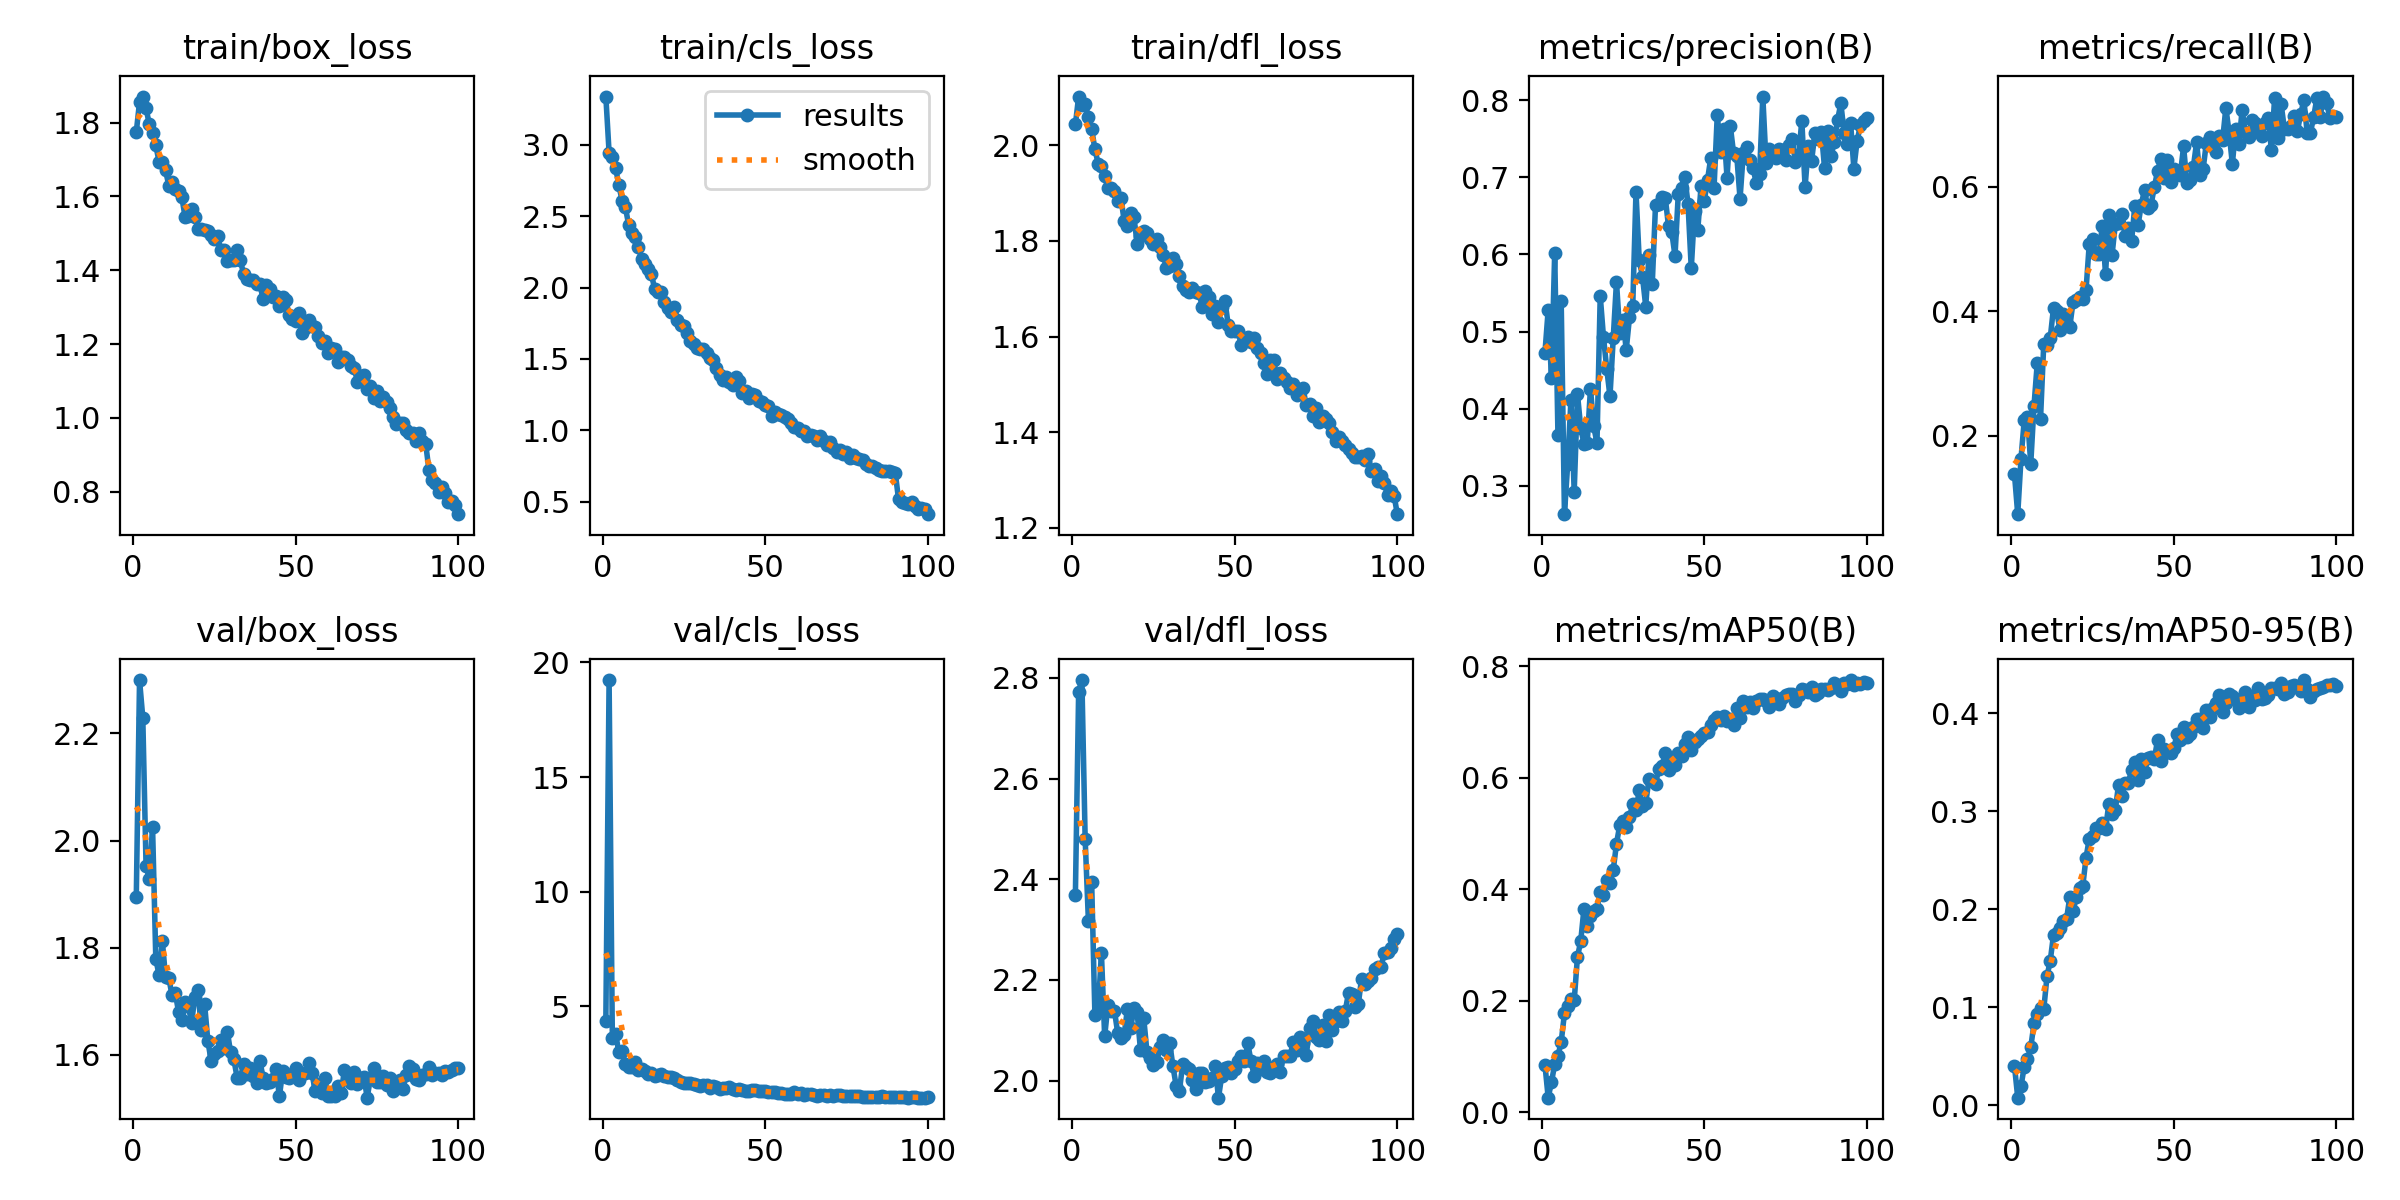

Values plotted in this chart, from the file beside it:
epoch, time, train/box_loss, train/cls_loss, train/dfl_loss, metrics/precision(B), metrics/recall(B), metrics/mAP50(B), metrics/mAP50-95(B), val/box_loss, val/cls_loss, val/dfl_loss, lr/pg0, lr/pg1, lr/pg2
1, 91.51, 1.775, 3.339, 2.044, 0.4724, 0.1379, 0.08509, 0.04006, 1.895, 4.364, 2.37, 0.0002758, 0.0002758, 0.0002758
2, 162.8, 1.856, 2.947, 2.102, 0.528, 0.07409, 0.02587, 0.00781, 2.3, 19.23, 2.773, 0.000548, 0.000548, 0.000548
3, 233.8, 1.871, 2.912, 2.084, 0.44, 0.1634, 0.05365, 0.01952, 2.229, 3.609, 2.796, 0.0008147, 0.0008147, 0.0008147
4, 304.3, 1.84, 2.84, 2.086, 0.6023, 0.2246, 0.08545, 0.03942, 1.954, 3.804, 2.481, 0.0008083, 0.0008083, 0.0008083
5, 374.5, 1.795, 2.718, 2.06, 0.3659, 0.2308, 0.1008, 0.04708, 1.928, 2.994, 2.318, 0.0008, 0.0008, 0.0008
6, 445.2, 1.772, 2.61, 2.034, 0.5394, 0.155, 0.1261, 0.05914, 2.026, 3.072, 2.395, 0.0007918, 0.0007918, 0.0007918
7, 515.3, 1.738, 2.565, 1.992, 0.2632, 0.2481, 0.1769, 0.08347, 1.779, 2.477, 2.131, 0.0007835, 0.0007835, 0.0007835
8, 585.7, 1.695, 2.442, 1.962, 0.3288, 0.3164, 0.19, 0.09366, 1.749, 2.374, 2.138, 0.0007753, 0.0007753, 0.0007753
9, 656, 1.692, 2.382, 1.957, 0.4114, 0.2265, 0.2034, 0.09922, 1.813, 2.361, 2.254, 0.000767, 0.000767, 0.000767
10, 726.5, 1.671, 2.354, 1.935, 0.2922, 0.3475, 0.2003, 0.0979, 1.744, 2.582, 2.088, 0.0007588, 0.0007588, 0.0007588
11, 796.6, 1.629, 2.284, 1.911, 0.4191, 0.3461, 0.2784, 0.1316, 1.744, 2.238, 2.15, 0.0007505, 0.0007505, 0.0007505
12, 867.1, 1.638, 2.203, 1.911, 0.375, 0.3572, 0.3065, 0.1475, 1.711, 2.259, 2.138, 0.0007423, 0.0007423, 0.0007423
13, 937.6, 1.621, 2.164, 1.904, 0.3547, 0.4056, 0.365, 0.1739, 1.715, 2.163, 2.139, 0.000734, 0.000734, 0.000734
14, 1008, 1.614, 2.13, 1.884, 0.3553, 0.3997, 0.3343, 0.1761, 1.68, 2.036, 2.095, 0.0007258, 0.0007258, 0.0007258
15, 1079, 1.598, 2.097, 1.89, 0.4257, 0.3691, 0.352, 0.1812, 1.666, 2.102, 2.084, 0.0007175, 0.0007175, 0.0007175
16, 1149, 1.545, 1.99, 1.842, 0.3772, 0.3955, 0.3612, 0.1878, 1.7, 1.962, 2.091, 0.0007093, 0.0007093, 0.0007093
17, 1220, 1.547, 1.97, 1.831, 0.3553, 0.3791, 0.3649, 0.1897, 1.692, 2.027, 2.143, 0.0007011, 0.0007011, 0.0007011
18, 1291, 1.565, 1.967, 1.859, 0.5464, 0.3747, 0.3956, 0.2123, 1.66, 2.064, 2.104, 0.0006928, 0.0006928, 0.0006928
19, 1361, 1.545, 1.902, 1.85, 0.4928, 0.4146, 0.3898, 0.198, 1.708, 1.968, 2.145, 0.0006846, 0.0006846, 0.0006846
20, 1431, 1.511, 1.859, 1.794, 0.452, 0.4176, 0.4165, 0.2122, 1.72, 1.917, 2.135, 0.0006763, 0.0006763, 0.0006763
21, 1502, 1.511, 1.829, 1.811, 0.4159, 0.4227, 0.4106, 0.2217, 1.646, 1.926, 2.062, 0.0006681, 0.0006681, 0.0006681
22, 1573, 1.51, 1.866, 1.821, 0.4912, 0.4189, 0.4341, 0.2237, 1.695, 1.887, 2.125, 0.0006598, 0.0006598, 0.0006598
23, 1643, 1.507, 1.776, 1.817, 0.5644, 0.4337, 0.4816, 0.2525, 1.626, 1.802, 2.057, 0.0006516, 0.0006516, 0.0006516
24, 1714, 1.496, 1.734, 1.805, 0.4981, 0.5083, 0.5145, 0.2721, 1.589, 1.68, 2.044, 0.0006433, 0.0006433, 0.0006433
25, 1785, 1.483, 1.733, 1.793, 0.5149, 0.5153, 0.522, 0.2743, 1.602, 1.643, 2.031, 0.0006351, 0.0006351, 0.0006351
26, 1855, 1.494, 1.682, 1.805, 0.4764, 0.4919, 0.5106, 0.2829, 1.607, 1.651, 2.036, 0.0006268, 0.0006268, 0.0006268
27, 1926, 1.454, 1.628, 1.788, 0.5183, 0.4915, 0.5295, 0.2826, 1.628, 1.646, 2.066, 0.0006186, 0.0006186, 0.0006186
28, 1996, 1.454, 1.602, 1.77, 0.5331, 0.5374, 0.552, 0.2879, 1.613, 1.627, 2.08, 0.0006103, 0.0006103, 0.0006103
29, 2067, 1.425, 1.58, 1.744, 0.6811, 0.459, 0.5415, 0.2818, 1.643, 1.583, 2.061, 0.0006021, 0.0006021, 0.0006021
30, 2138, 1.427, 1.567, 1.747, 0.5922, 0.5546, 0.5774, 0.307, 1.605, 1.535, 2.075, 0.0005938, 0.0005938, 0.0005938
31, 2208, 1.428, 1.57, 1.763, 0.571, 0.4903, 0.5486, 0.2975, 1.592, 1.575, 2.029, 0.0005856, 0.0005856, 0.0005856
32, 2278, 1.456, 1.543, 1.753, 0.5324, 0.5394, 0.5548, 0.3012, 1.558, 1.557, 1.989, 0.0005774, 0.0005774, 0.0005774
33, 2349, 1.427, 1.505, 1.727, 0.5998, 0.5411, 0.5971, 0.327, 1.556, 1.459, 1.98, 0.0005691, 0.0005691, 0.0005691
34, 2420, 1.39, 1.491, 1.705, 0.5613, 0.5557, 0.5932, 0.3158, 1.583, 1.507, 2.033, 0.0005609, 0.0005609, 0.0005609
35, 2490, 1.376, 1.436, 1.697, 0.6636, 0.5208, 0.5884, 0.3285, 1.564, 1.469, 2.027, 0.0005526, 0.0005526, 0.0005526
36, 2561, 1.373, 1.389, 1.693, 0.6651, 0.5328, 0.6162, 0.3289, 1.575, 1.404, 2.023, 0.0005444, 0.0005444, 0.0005444
37, 2632, 1.375, 1.356, 1.702, 0.6746, 0.5119, 0.6216, 0.3417, 1.561, 1.434, 2.002, 0.0005361, 0.0005361, 0.0005361
38, 2702, 1.364, 1.377, 1.692, 0.6736, 0.5692, 0.6435, 0.3503, 1.547, 1.42, 1.984, 0.0005279, 0.0005279, 0.0005279
39, 2773, 1.362, 1.339, 1.692, 0.6365, 0.5382, 0.6143, 0.3321, 1.589, 1.475, 2.015, 0.0005196, 0.0005196, 0.0005196
40, 2843, 1.322, 1.315, 1.663, 0.6287, 0.5712, 0.6343, 0.3528, 1.557, 1.397, 2.015, 0.0005114, 0.0005114, 0.0005114
41, 2914, 1.359, 1.37, 1.694, 0.598, 0.5953, 0.6226, 0.3399, 1.547, 1.369, 1.996, 0.0005031, 0.0005031, 0.0005031
42, 2984, 1.348, 1.344, 1.682, 0.6781, 0.5651, 0.645, 0.354, 1.548, 1.374, 1.999, 0.0004949, 0.0004949, 0.0004949
43, 3055, 1.326, 1.264, 1.646, 0.6861, 0.5712, 0.6392, 0.3554, 1.554, 1.36, 2.006, 0.0004866, 0.0004866, 0.0004866
44, 3126, 1.33, 1.274, 1.664, 0.7008, 0.5989, 0.66, 0.353, 1.573, 1.319, 2.028, 0.0004784, 0.0004784, 0.0004784
45, 3196, 1.303, 1.227, 1.631, 0.6656, 0.6251, 0.6737, 0.3728, 1.522, 1.309, 1.966, 0.0004701, 0.0004701, 0.0004701
46, 3266, 1.327, 1.256, 1.662, 0.5819, 0.6442, 0.6498, 0.3516, 1.569, 1.332, 2.009, 0.0004619, 0.0004619, 0.0004619
47, 3337, 1.32, 1.248, 1.674, 0.6565, 0.6134, 0.664, 0.363, 1.559, 1.355, 2.025, 0.0004537, 0.0004537, 0.0004537
48, 3407, 1.278, 1.205, 1.624, 0.6315, 0.643, 0.67, 0.3606, 1.558, 1.294, 2.027, 0.0004454, 0.0004454, 0.0004454
49, 3478, 1.269, 1.195, 1.612, 0.6881, 0.6067, 0.6751, 0.3593, 1.563, 1.312, 2.015, 0.0004372, 0.0004372, 0.0004372
50, 3548, 1.263, 1.18, 1.612, 0.6691, 0.628, 0.6805, 0.3647, 1.576, 1.293, 2.023, 0.0004289, 0.0004289, 0.0004289
51, 3618, 1.284, 1.171, 1.612, 0.6968, 0.6254, 0.6825, 0.3783, 1.554, 1.268, 2.04, 0.0004207, 0.0004207, 0.0004207
52, 3689, 1.231, 1.1, 1.582, 0.7251, 0.6193, 0.6947, 0.3724, 1.564, 1.248, 2.049, 0.0004124, 0.0004124, 0.0004124
53, 3759, 1.244, 1.124, 1.59, 0.6859, 0.6644, 0.703, 0.3855, 1.566, 1.257, 2.038, 0.0004042, 0.0004042, 0.0004042
54, 3829, 1.264, 1.112, 1.598, 0.7813, 0.6064, 0.7098, 0.3757, 1.585, 1.212, 2.075, 0.0003959, 0.0003959, 0.0003959
55, 3900, 1.248, 1.108, 1.589, 0.7322, 0.6107, 0.7041, 0.3783, 1.567, 1.235, 2.038, 0.0003877, 0.0003877, 0.0003877
56, 3970, 1.247, 1.092, 1.596, 0.7632, 0.6312, 0.7114, 0.3856, 1.533, 1.193, 2.009, 0.0003794, 0.0003794, 0.0003794
57, 4040, 1.223, 1.076, 1.576, 0.6996, 0.6709, 0.7014, 0.3939, 1.545, 1.192, 2.035, 0.0003712, 0.0003712, 0.0003712
58, 4110, 1.202, 1.05, 1.565, 0.7666, 0.6181, 0.7057, 0.3939, 1.529, 1.174, 2.023, 0.0003629, 0.0003629, 0.0003629
59, 4181, 1.209, 1.023, 1.545, 0.7316, 0.6277, 0.6945, 0.385, 1.556, 1.251, 2.04, 0.0003547, 0.0003547, 0.0003547
60, 4252, 1.175, 1.015, 1.522, 0.7275, 0.6704, 0.7243, 0.4036, 1.522, 1.163, 2.017, 0.0003464, 0.0003464, 0.0003464
... 40 more rows
